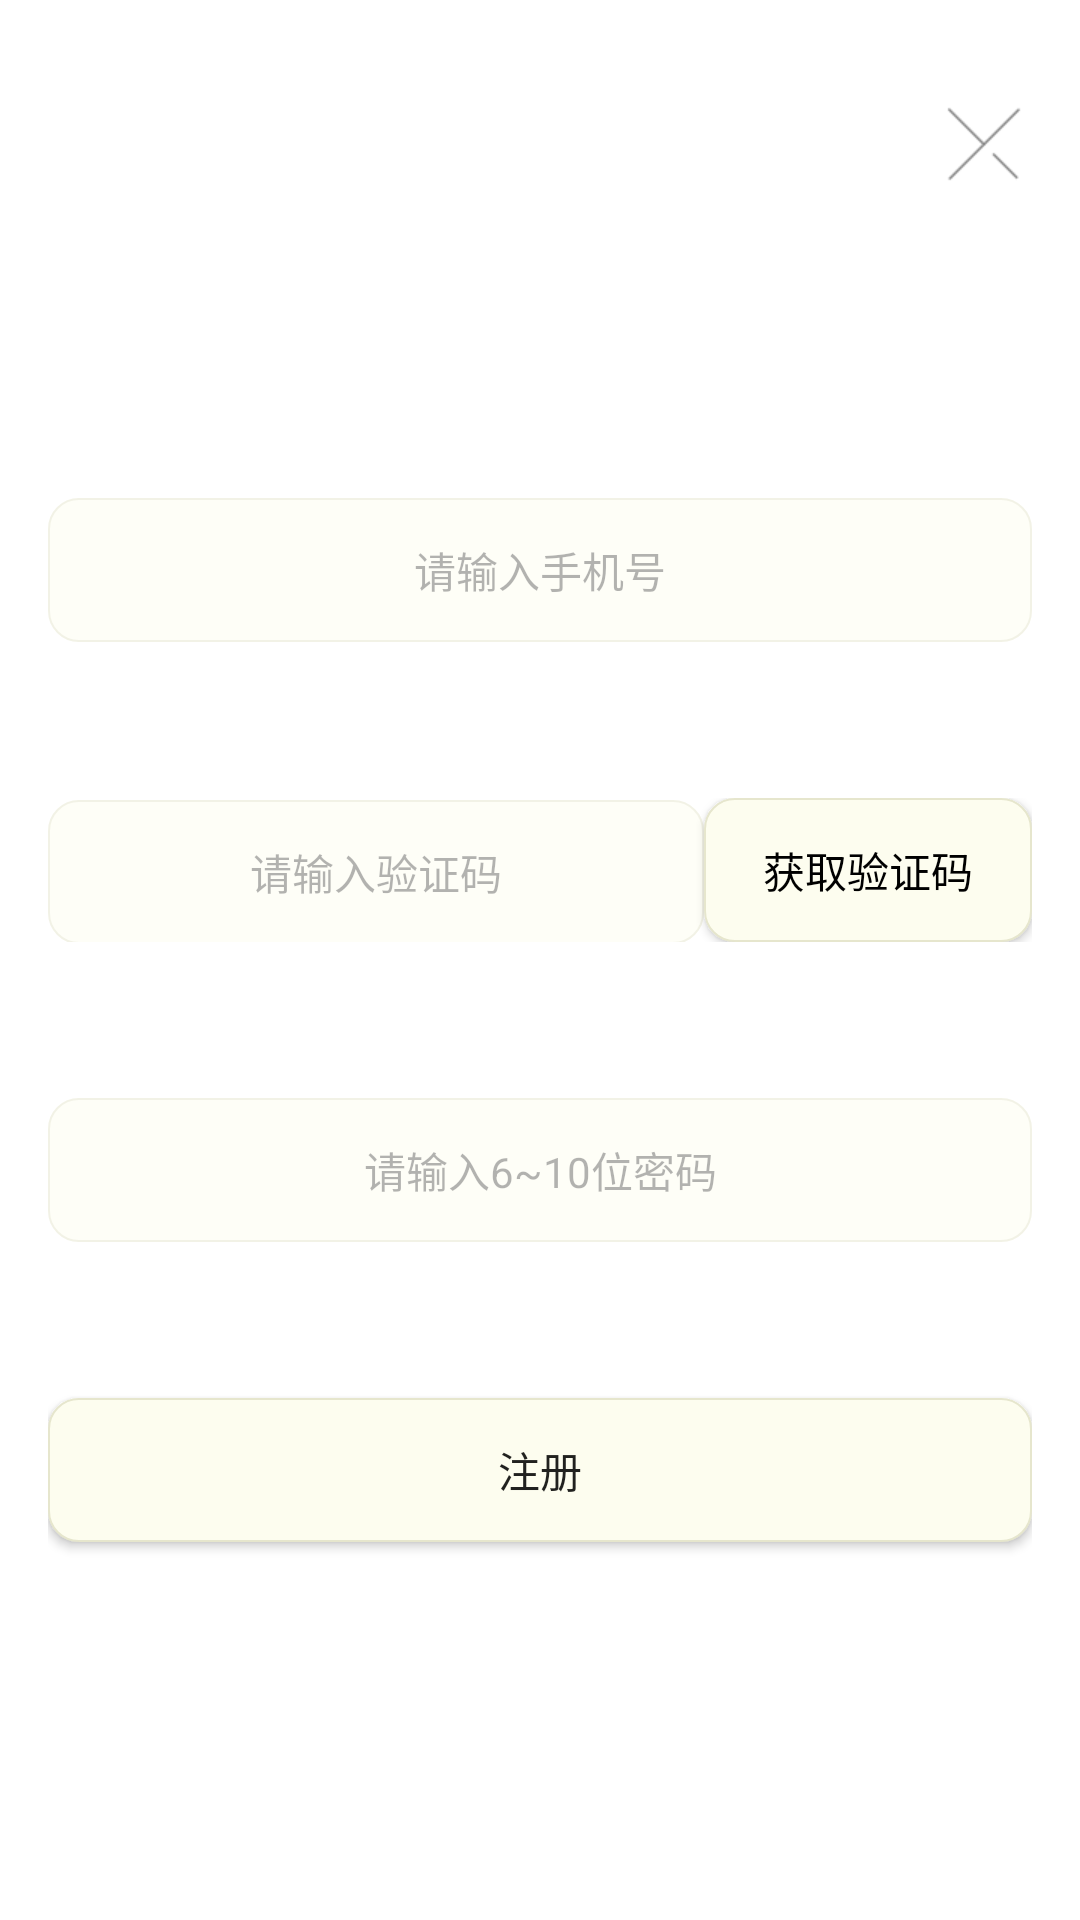

Produce the Android XML layout that renders to this screen, including the resource entries it uses.
<!-- AndroidManifest.xml: application theme AppTheme -->
<!-- res/layout/activity_register.xml -->
<?xml version="1.0" encoding="utf-8"?>
<RelativeLayout xmlns:android="http://schemas.android.com/apk/res/android"
    xmlns:app="http://schemas.android.com/apk/res-auto"
    android:layout_width="match_parent"
    android:layout_height="match_parent"
    android:background="@color/colorMain"
    android:paddingBottom="@dimen/activity_vertical_margin"
    android:paddingLeft="@dimen/activity_horizontal_margin"
    android:paddingRight="@dimen/activity_horizontal_margin"
    android:paddingTop="@dimen/activity_vertical_margin">

    <EditText
        android:id="@+id/register_et_phone"
        android:layout_width="match_parent"
        android:layout_height="48dp"
        android:layout_alignBottom="@+id/register_linearlayout"
        android:layout_alignParentLeft="true"
        android:layout_alignParentStart="true"
        android:layout_marginBottom="100dp"
        android:alpha="0.5"
        android:background="@drawable/shape_button"
        android:gravity="center"
        android:hint="请输入手机号"
        android:inputType="phone"
        android:textAlignment="center"
        android:textColor="@color/colorText"
        android:textSize="14sp" />

    <LinearLayout
        android:id="@+id/register_linearlayout"
        android:layout_width="match_parent"
        android:layout_height="48dp"
        android:layout_alignParentLeft="true"
        android:layout_alignParentStart="true"
        android:layout_marginTop="250dp"
        android:orientation="horizontal">


        <EditText
            android:id="@+id/register_et_code"
            android:layout_width="0dp"
            android:layout_height="48dp"
            android:layout_weight="2"
            android:alpha="0.5"
            android:background="@drawable/shape_button"
            android:gravity="center"
            android:hint="请输入验证码"
            android:inputType="number"
            android:textAlignment="center"
            android:textColor="@color/colorText"
            android:textSize="14sp" />

        <Button
            android:id="@+id/register_btn_getCode"
            android:layout_width="0dp"
            android:layout_height="48dp"
            android:layout_weight="1"
            android:background="@drawable/shape_button"
            android:text="获取验证码"
            android:textColor="@color/colorText"
            android:textSize="14sp" />
    </LinearLayout>


    <EditText
        android:id="@+id/forget_password_et_password"
        android:layout_width="match_parent"
        android:layout_height="48dp"
        android:layout_alignParentLeft="true"
        android:layout_alignParentStart="true"
        android:layout_marginTop="350dp"
        android:alpha="0.5"
        android:background="@drawable/shape_button"
        android:gravity="center"
        android:hint="请输入6~10位密码"
        android:inputType="textPassword"
        android:maxLength="10"
        android:textAlignment="center"
        android:textColor="@color/colorText"
        android:textSize="14sp" />


    <ImageView
        android:id="@+id/register_iv_frok"
        android:layout_width="32dp"
        android:layout_height="32dp"
        android:layout_alignParentRight="true"
        android:layout_marginLeft="16dp"
        android:layout_marginTop="16dp"
        app:srcCompat="@mipmap/frok" />

    <Button
        android:id="@+id/register_btn_register"
        android:layout_width="match_parent"
        android:layout_height="48dp"
        android:layout_alignParentLeft="true"
        android:layout_alignParentStart="true"
        android:layout_below="@+id/forget_password_et_password"
        android:layout_marginTop="52dp"
        android:background="@drawable/shape_button"
        android:text="注册"
        android:textSize="14sp" />

</RelativeLayout>
<!-- resources referenced by this layout -->
<resources>
  <color name="colorMain">#ffffff</color>
  <color name="colorText">#000000</color>
  <dimen name="activity_horizontal_margin">16dp</dimen>
  <dimen name="activity_vertical_margin">16dp</dimen>
  <!-- drawable shape_button (drawable) -->
  <?xml version="1.0" encoding="utf-8"?>
  <shape xmlns:android="http://schemas.android.com/apk/res/android"
  android:shape="rectangle">
  
  <solid android:color="#fdfdef" />
  
  
  <corners android:radius="10dip" />
  
  <stroke android:width="2px" android:color="#e6e6cd" />
  </shape>
  <!-- mipmap frok: png bitmap (mipmap-xhdpi, 641 bytes) -->
  <style name="AppTheme" parent="AppTheme.Base" />
  <style name="AppTheme.Base" parent="Theme.AppCompat.Light.NoActionBar">
          
      </style>
</resources>
